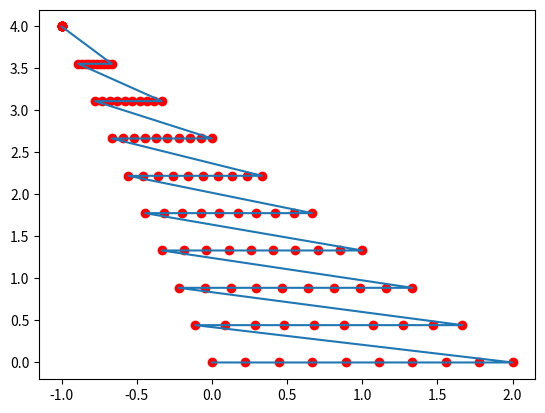

Write the Python code that produced this figure.
import matplotlib.pyplot as plt
import numpy as np


def generate_data(a, b, c):
    coeffs = np.linspace(0, 1, 10)
    x = []
    y = []

    for lambda1 in coeffs:
        coeffs2 = np.linspace(0, 1 - lambda1, 10)
        for lambda2 in coeffs2:
            lambda3 = 1 - lambda1 - lambda2

            x.append(lambda1 * a[0] + lambda2 * b[0] + lambda3 * c[0])
            y.append(lambda1 * a[1] + lambda2 * b[1] + lambda3 * c[1])

    return x, y


a = [-1, 4]
b = [2, 0]
c = [0, 0]

x, y = generate_data(a, b, c)
plt.plot(x, y, 'ro')
plt.plot(x, y)
plt.margins(0.05)
plt.show()
